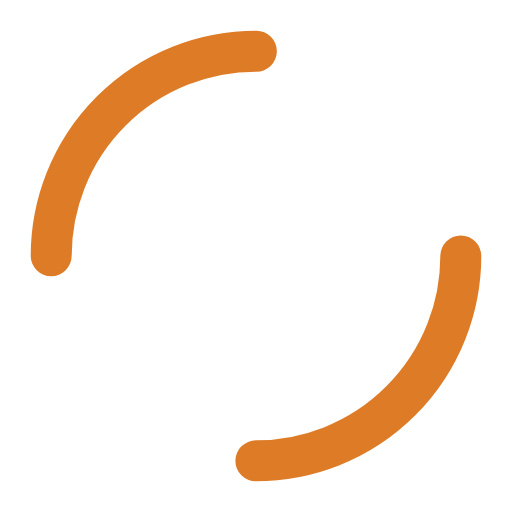
t = 0.00 s
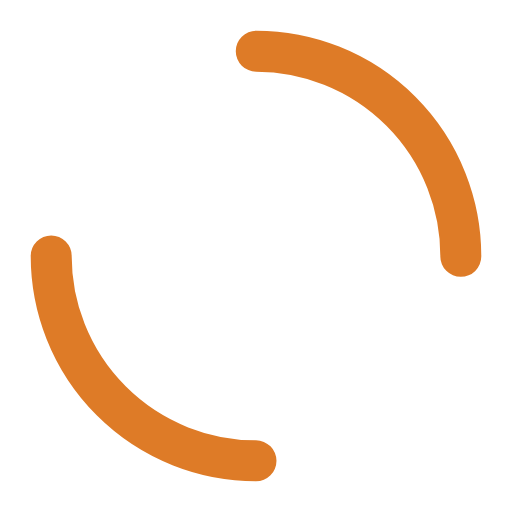
t = 0.25 s
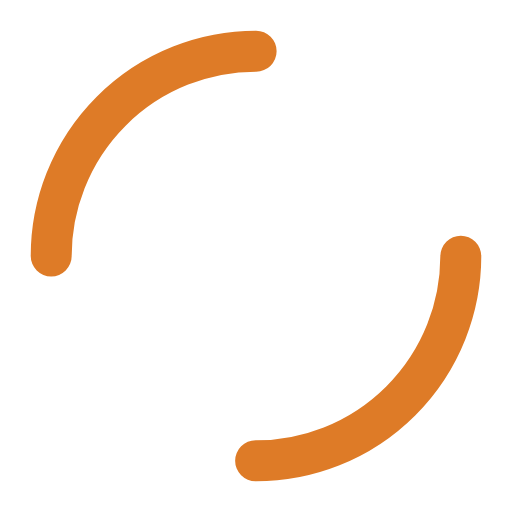
t = 0.50 s
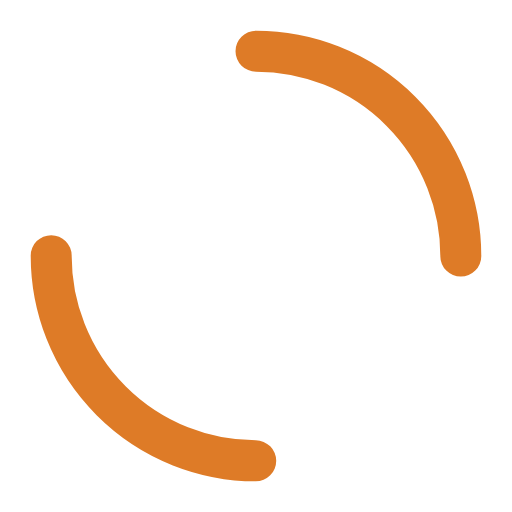
t = 0.75 s

The animated SVG that drew these frames (rendered in a browser with its animation timeline set to each time). Animation: 1 SMIL element (animateTransform=1); one cycle of 1.00 s, repeats indefinitely.

<svg width="84px"  height="84px"  xmlns="http://www.w3.org/2000/svg" viewBox="0 0 100 100" preserveAspectRatio="xMidYMid" class="lds-dual-ring" style="background: none;"><circle cx="50" cy="50" ng-attr-r="{{config.radius}}" ng-attr-stroke-width="{{config.width}}" ng-attr-stroke="{{config.stroke}}" ng-attr-stroke-dasharray="{{config.dasharray}}" fill="none" stroke-linecap="round" r="40" stroke-width="8" stroke="#de7b27" stroke-dasharray="62.83185307179586 62.83185307179586" transform="rotate(329.296 50 50)"><animateTransform attributeName="transform" type="rotate" calcMode="linear" values="0 50 50;360 50 50" keyTimes="0;1" dur="1s" begin="0s" repeatCount="indefinite"></animateTransform></circle></svg>